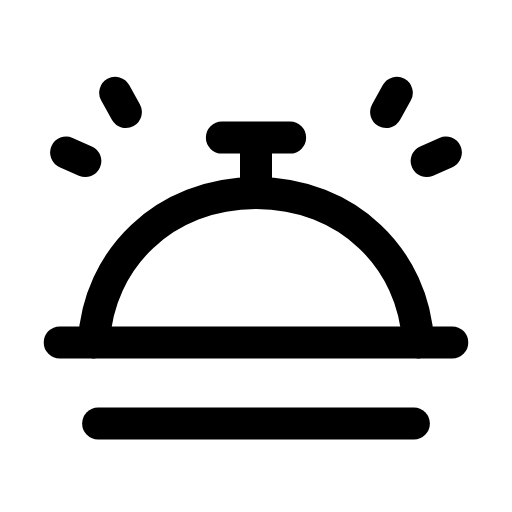
t = 0.00 s
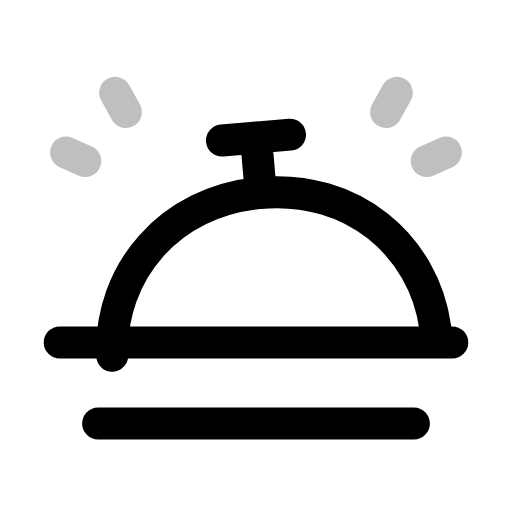
t = 0.25 s
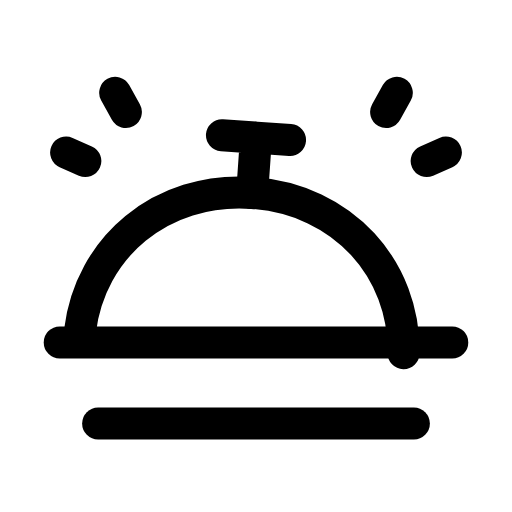
t = 0.50 s
t = 0.73 s: frame unchanged from t = 0.00 s, image omitted
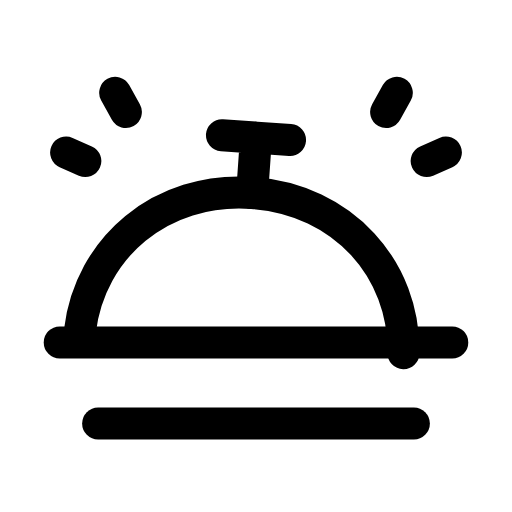
t = 0.99 s
t = 1.25 s: frame unchanged from t = 0.00 s, image omitted

The animated SVG that drew these frames (rendered in a browser with its animation timeline set to each time). Animation: 2 SMIL elements (animate=1,animateTransform=1); one cycle of 1.50 s, repeats indefinitely.

<svg xmlns="http://www.w3.org/2000/svg" width="24" height="24" viewBox="0 0 24 24" fill="none"><g transform="translate(0 -0.75)"><g><animateTransform attributeName="transform" type="rotate" values="0 12 7.2;0 12 7.2;-6 12 7.2;4 12 7.2;0 12 7.2;0 12 7.2;4 12 7.2;-6 12 7.2;0 12 7.2;0 12 7.2;0 12 7.2" keyTimes="0;0.135;0.2475;0.36;0.45;0.6;0.66;0.735;0.81;0.9;1" dur="1.5s" repeatCount="indefinite" calcMode="spline" keySplines="0.16 1 0.3 1;0.16 1 0.3 1;0.16 1 0.3 1;0.16 1 0.3 1;0.16 1 0.3 1;0.16 1 0.3 1;0.16 1 0.3 1;0.16 1 0.3 1;0.16 1 0.3 1;0.16 1 0.3 1"/><path stroke="currentColor" stroke-width="1.5" stroke-linecap="round" stroke-linejoin="round" fill="none" d="M4.4 16.8C4.6 12.9 7.7 9.8 12 9.8S19.4 12.9 19.6 16.8"></path><path stroke="currentColor" stroke-width="1.5" stroke-linecap="round" stroke-linejoin="round" fill="none" d="M12 9.8L12 7.2M10.4 7.2L13.6 7.2"></path></g><line stroke="currentColor" stroke-width="1.5" stroke-linecap="round" stroke-linejoin="round" fill="none" x1="2.8" y1="16.8" x2="21.2" y2="16.8"></line><path stroke="currentColor" stroke-width="1.5" stroke-linecap="round" stroke-linejoin="round" fill="none" d="M18.6 5.1L18.1 6M20.9 7.9L20 8.3M5.4 5.1L5.9 6M3.1 7.9L4 8.3"><animate attributeName="opacity" values="1;1;0.15;1;1;1;1;0.15;1;1;1" keyTimes="0;0.144;0.207;0.27;0.45;0.6;0.72;0.762;0.804;0.9;1" dur="1.5s" repeatCount="indefinite" calcMode="spline" keySplines="0.16 1 0.3 1;0.16 1 0.3 1;0.16 1 0.3 1;0.16 1 0.3 1;0.16 1 0.3 1;0.16 1 0.3 1;0.16 1 0.3 1;0.16 1 0.3 1;0.16 1 0.3 1;0.16 1 0.3 1"/></path><line stroke="currentColor" stroke-width="1.5" stroke-linecap="round" stroke-linejoin="round" fill="none" x1="4.6" y1="20.6" x2="19.4" y2="20.6"></line></g></svg>
